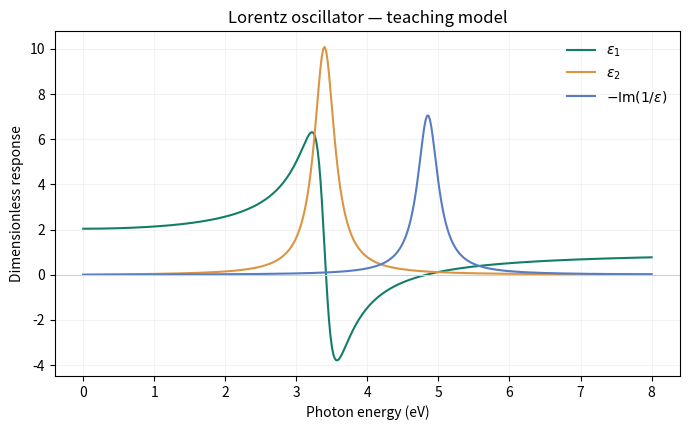

Write Python code to recreate this figure.
"""Lorentz teaching model. These curves are NOT a GPAW calculation."""
import numpy as np
import matplotlib.pyplot as plt

e0 = 3.4  # @e0
gamma = 0.35  # @gamma
strength = 12  # @strength
energy = np.linspace(0.0, 8.0, 401)  # eV

# epsilon is dimensionless; strength has units of eV^2
epsilon = 1 + strength / (e0**2 - energy**2 - 1j * gamma * energy)
loss = -np.imag(1 / epsilon)
kappa = np.sqrt(np.maximum(0, (np.abs(epsilon) - epsilon.real) / 2))
alpha = 2 * energy * kappa / 197.3269804  # nm^-1

fig, ax = plt.subplots(figsize=(7, 4.4))
ax.plot(energy, epsilon.real, label=r"$\epsilon_1$", color="#147d6a")
ax.plot(energy, epsilon.imag, label=r"$\epsilon_2$", color="#db9542")
ax.plot(energy, loss, label=r"$-\mathrm{Im}(1/\epsilon)$", color="#577bc4")
ax.set(xlabel="Photon energy (eV)", ylabel="Dimensionless response",
       title="Lorentz oscillator — teaching model")
ax.axhline(0, color="#c6d4d9", linewidth=0.8)
ax.grid(alpha=0.15)
ax.legend(frameon=False)
fig.tight_layout()
plt.show()
print(f"epsilon_2 peak: {energy[np.argmax(epsilon.imag)]:.3f} eV")
print(f"Loss peak:      {energy[np.argmax(loss)]:.3f} eV")
print(f"epsilon(0):    {epsilon[0].real:.6f}")
np.savetxt("optical_model.csv",
           np.column_stack((energy, epsilon.real, epsilon.imag, loss, alpha)),
           delimiter=",", header="energy_eV,epsilon1,epsilon2,loss,alpha_nm-1")
